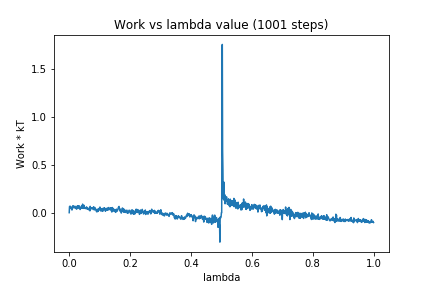

The table this chart was drawn from, first rows:
0, 0.0
1, 0.06494
2, 0.06713
3, 0.06801
4, 0.05612
5, 0.05613
6, 0.0543
7, 0.03913
8, 0.05775
9, 0.02771
10, 0.04476
11, 0.05569
12, 0.0725
13, 0.05951
14, 0.06719
15, 0.06269
16, 0.04868
17, 0.05993
18, 0.06589
19, 0.06761
20, 0.05152
21, 0.05304
22, 0.04905
23, 0.04407
24, 0.03659
25, 0.05704
26, 0.04549
27, 0.07268
28, 0.0435
29, 0.06063
30, 0.0675
31, 0.05357
32, 0.07318
33, 0.05476
34, 0.04736
35, 0.05669
36, 0.03326
37, 0.05443
38, 0.04523
39, 0.05557
40, 0.06609
41, 0.0727
42, 0.04763
43, 0.05303
44, 0.08929
45, 0.07096
46, 0.04482
47, 0.05127
48, 0.06803
49, 0.07626
50, 0.04625
51, 0.05084
52, 0.04499
53, 0.04235
54, 0.05301
55, 0.05246
56, 0.04413
57, 0.06075
58, 0.05046
59, 0.03667
60, 0.05164
... 940 more rows
